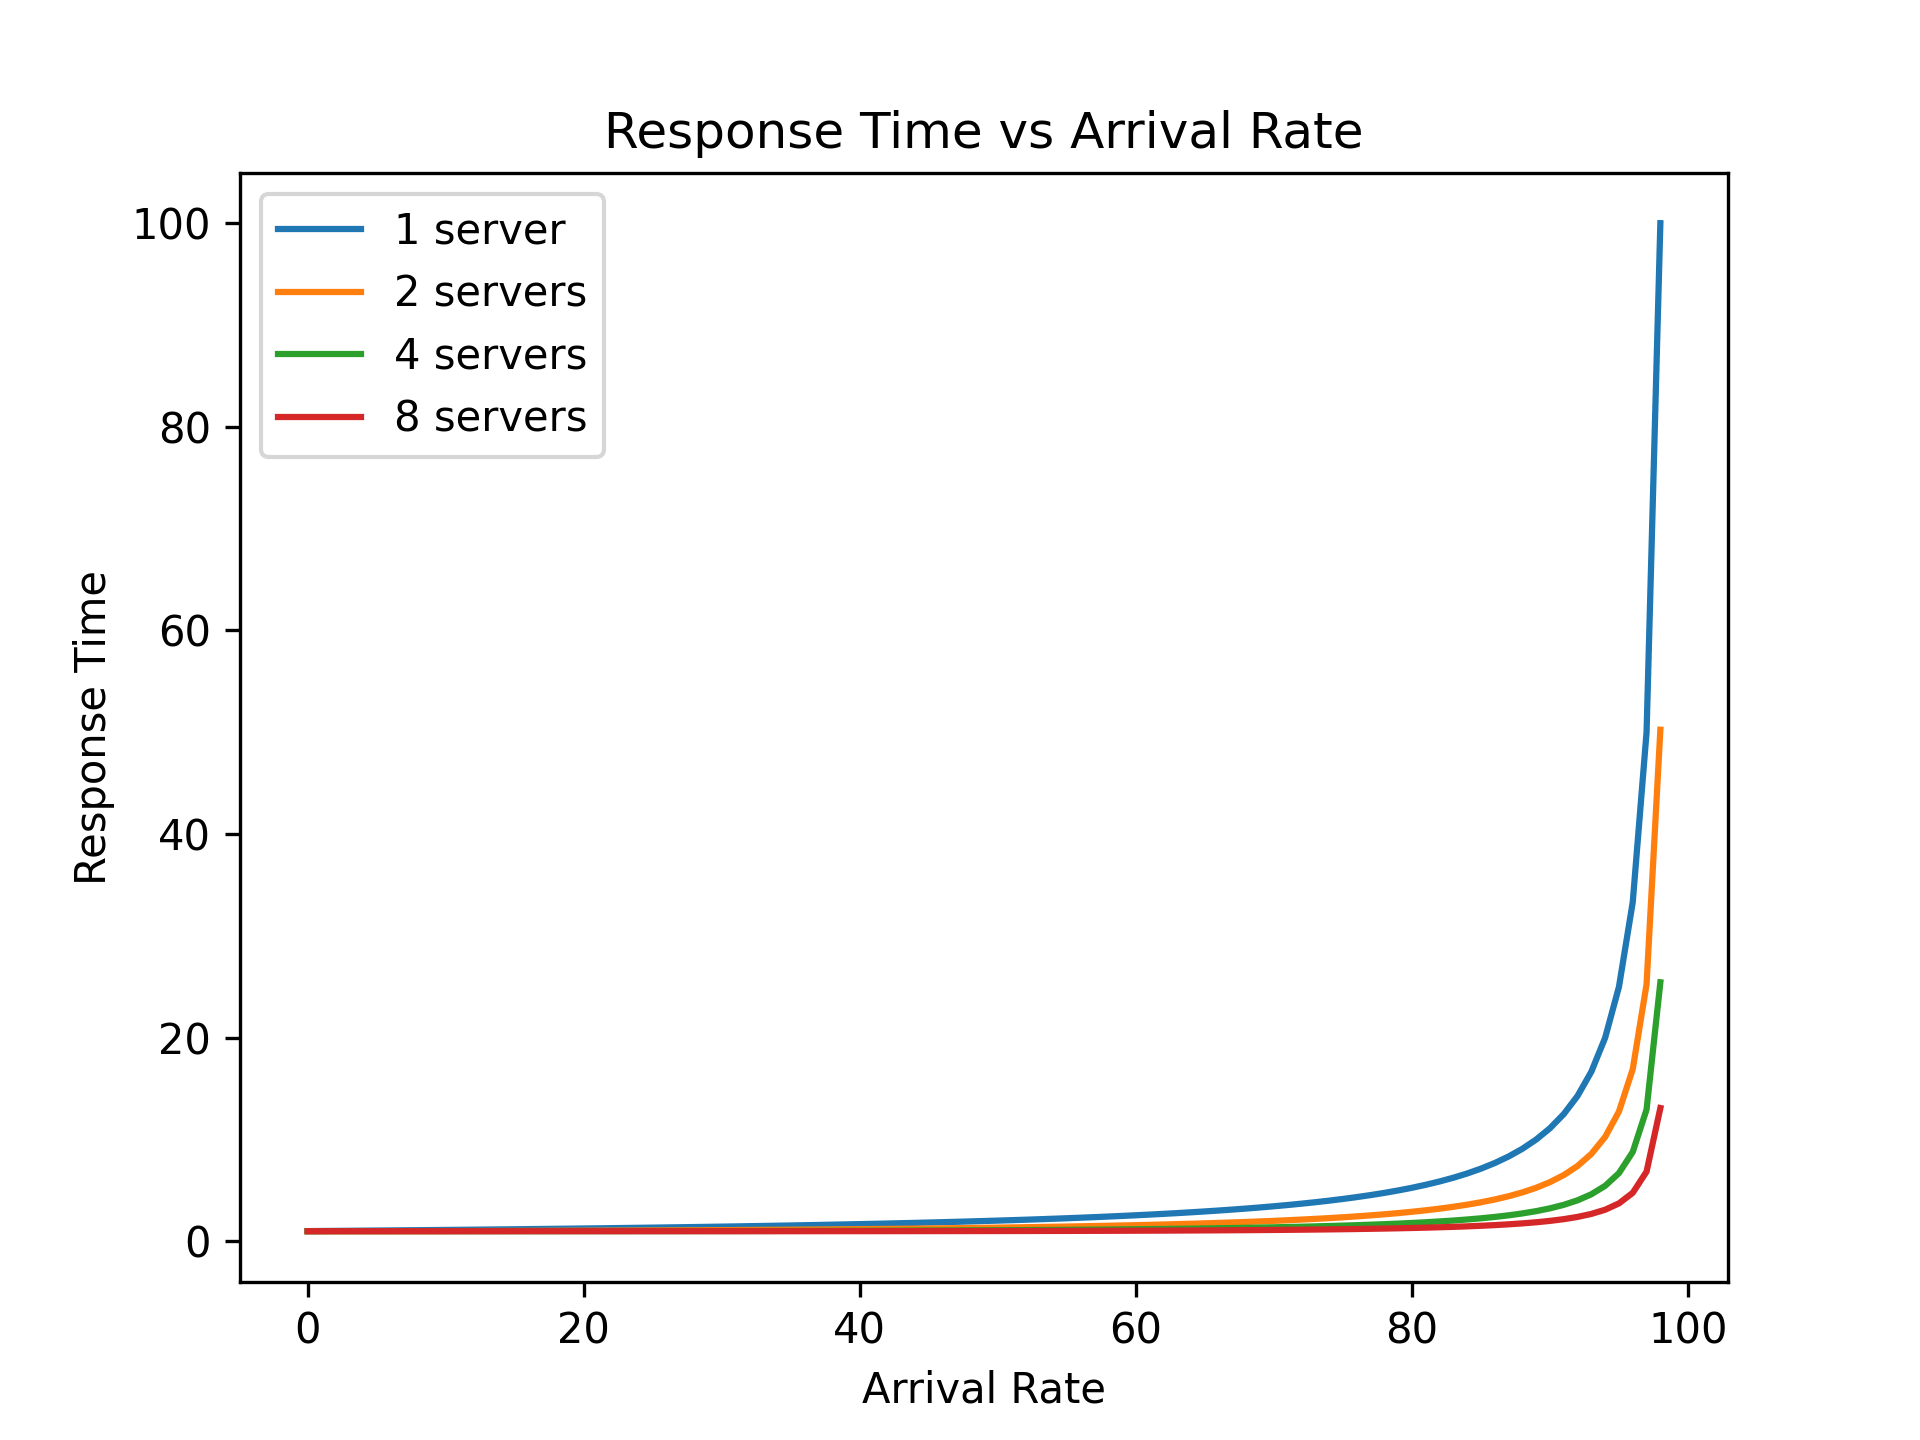

The table this chart was drawn from, first rows:
1 server, 2 servers, 4 servers, 8 servers
1.01, 1, 1, 1
1.02, 1, 1, 1
1.031, 1.001, 1, 1
1.042, 1.002, 1, 1
1.053, 1.003, 1, 1
1.064, 1.004, 1, 1
1.075, 1.005, 1, 1
1.087, 1.006, 1, 1
1.099, 1.008, 1, 1
1.111, 1.01, 1, 1
1.124, 1.012, 1, 1
1.136, 1.015, 1, 1
1.149, 1.017, 1.001, 1
1.163, 1.02, 1.001, 1
1.176, 1.023, 1.001, 1
1.19, 1.026, 1.001, 1
1.205, 1.03, 1.002, 1
1.22, 1.033, 1.002, 1
1.235, 1.037, 1.002, 1
1.25, 1.042, 1.003, 1
1.266, 1.046, 1.004, 1
1.282, 1.051, 1.004, 1
1.299, 1.056, 1.005, 1
1.316, 1.061, 1.006, 1
1.333, 1.067, 1.007, 1
1.351, 1.073, 1.008, 1
1.37, 1.079, 1.009, 1
1.389, 1.085, 1.01, 1
1.408, 1.092, 1.012, 1.001
1.429, 1.099, 1.013, 1.001
1.449, 1.106, 1.015, 1.001
1.471, 1.114, 1.017, 1.001
1.493, 1.122, 1.019, 1.001
1.515, 1.131, 1.021, 1.001
1.538, 1.14, 1.023, 1.002
1.562, 1.149, 1.026, 1.002
1.587, 1.159, 1.028, 1.002
1.613, 1.169, 1.031, 1.003
1.639, 1.179, 1.034, 1.003
1.667, 1.19, 1.038, 1.004
1.695, 1.202, 1.041, 1.004
1.724, 1.214, 1.045, 1.005
1.754, 1.227, 1.049, 1.006
1.786, 1.24, 1.054, 1.007
1.818, 1.254, 1.058, 1.008
1.852, 1.268, 1.063, 1.009
1.887, 1.284, 1.069, 1.01
1.923, 1.299, 1.074, 1.012
1.961, 1.316, 1.081, 1.013
2.0, 1.333, 1.087, 1.015
2.041, 1.352, 1.094, 1.017
2.083, 1.371, 1.101, 1.019
2.128, 1.391, 1.109, 1.021
2.174, 1.412, 1.117, 1.023
2.222, 1.434, 1.126, 1.026
2.273, 1.457, 1.135, 1.029
2.326, 1.481, 1.145, 1.032
2.381, 1.507, 1.156, 1.036
2.439, 1.534, 1.167, 1.039
2.5, 1.562, 1.179, 1.044
... 39 more rows
